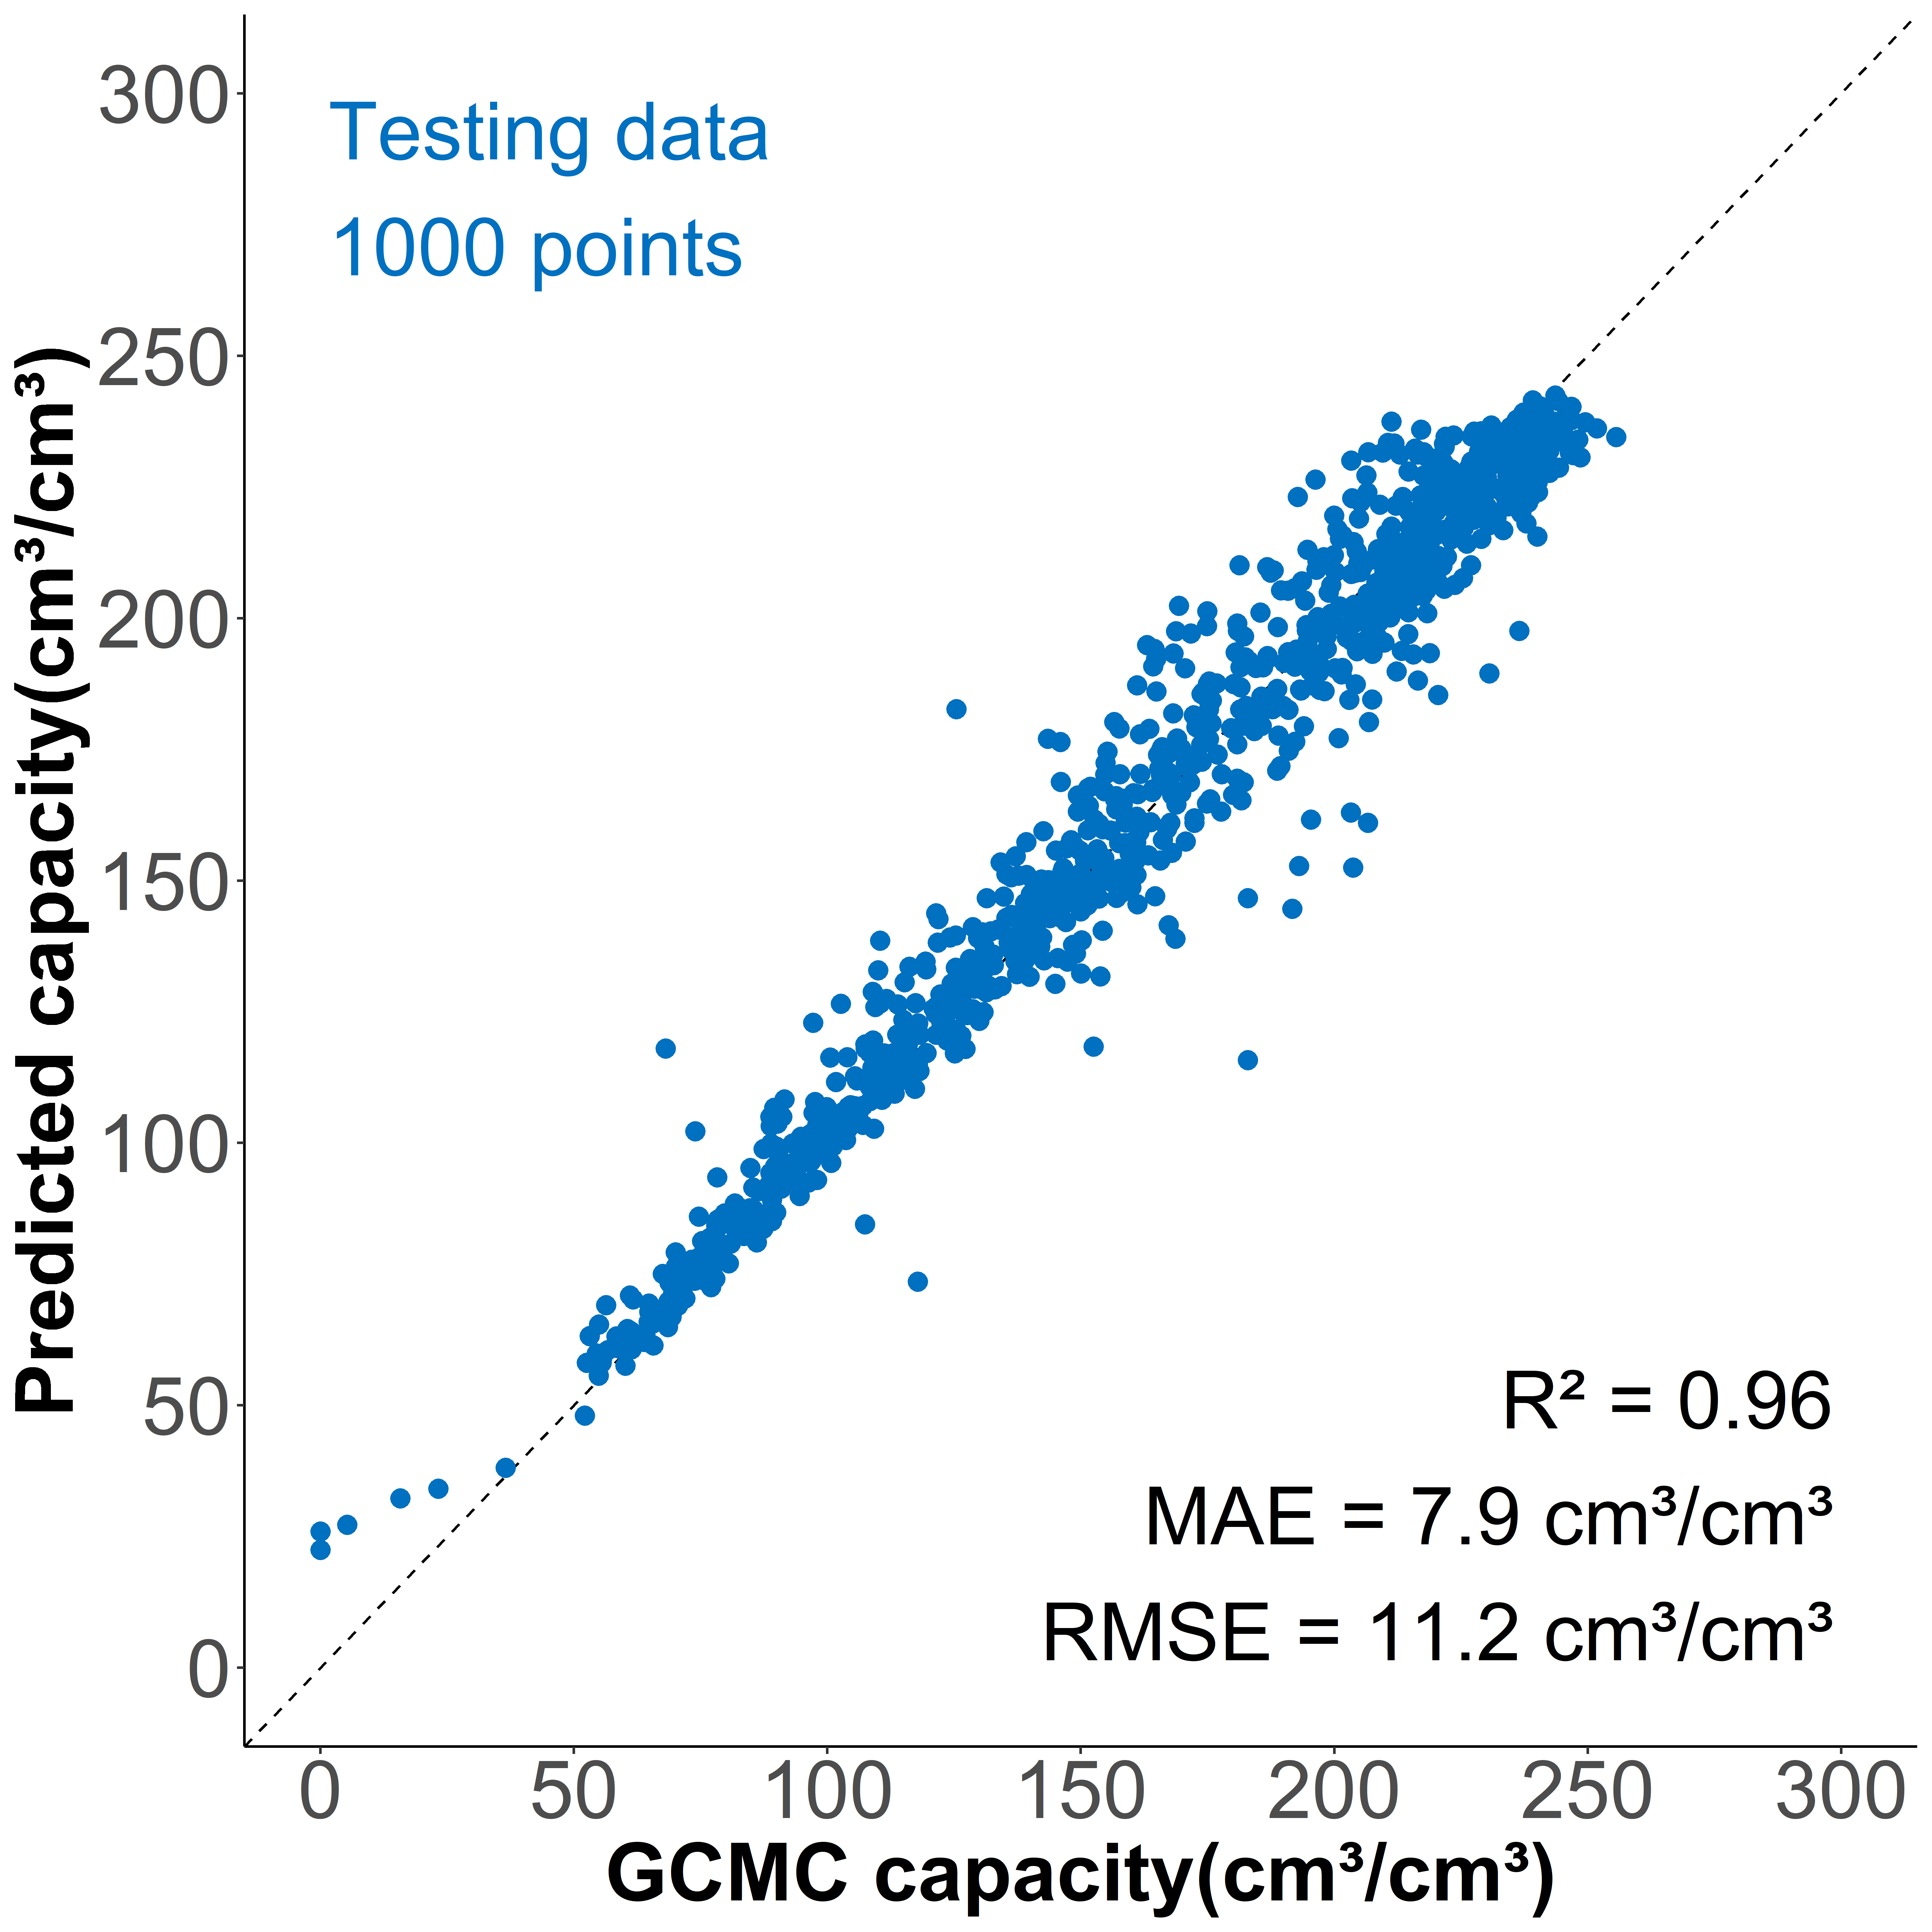

The data file committed next to this chart (first rows):
, id, y_act, 1, 10, 11, 12, 13, 14, 15, 16, 17, 18, 19, 2, 20, 21, 22, 23, 24, 25, 26, 27, 28
1, 10, 232.9, 0.006808, 0.01239, 0.01395, 0.01295, 0.01261, 0.0154, 0.01998, 0.01663, 0.02098, 0.0183, 0.01071, 0.01228, 0.009152, 0.009487, 0.009598, 0.0106, 0.01127, 0.01071, 0.0106, 0.01228, 0.01027
2, 10004, 224.6, 0.01367, 0.00855, 0.008297, 0.008947, 0.01021, 0.009704, 0.01126, 0.01198, 0.01151, 0.01248, 0.0057, 0.01353, 0.007251, 0.007468, 0.006854, 0.006746, 0.007395, 0.006674, 0.007576, 0.007937, 0.008225
3, 10009, 190.1, 0.001374, 0.007668, 0.008512, 0.009066, 0.01116, 0.01133, 0.01302, 0.01153, 0.01191, 0.0115, 0.005883, 0.004774, 0.006462, 0.006414, 0.006727, 0.006438, 0.006993, 0.006993, 0.006944, 0.007571, 0.006872
4, 10014, 147.9, 0.001528, 0.006418, 0.005639, 0.006602, 0.006969, 0.007763, 0.008818, 0.01042, 0.01102, 0.01061, 0.00489, 0.003759, 0.005257, 0.005349, 0.005685, 0.005731, 0.006342, 0.00622, 0.006694, 0.006281, 0.006709
5, 10018, 132, 0.001759, 0.004805, 0.005432, 0.006297, 0.006122, 0.007449, 0.00784, 0.007655, 0.00785, 0.008529, 0.004599, 0.003755, 0.004445, 0.004671, 0.005391, 0.004825, 0.005576, 0.004908, 0.005196, 0.005453, 0.005731
6, 10027, 234.9, 0.01401, 0.0106, 0.009749, 0.01069, 0.01026, 0.01064, 0.01183, 0.01145, 0.01226, 0.01171, 0.00596, 0.0146, 0.006769, 0.006854, 0.00728, 0.007876, 0.006513, 0.008344, 0.00745, 0.008089, 0.008259
7, 10030, 99.57, 0.0004095, 0.00387, 0.003836, 0.004396, 0.004446, 0.004998, 0.005525, 0.006461, 0.006962, 0.007556, 0.003803, 0.002215, 0.00443, 0.004455, 0.004806, 0.005224, 0.004973, 0.004747, 0.005157, 0.005098, 0.005374
8, 10046, 62.3, 1.68372844827586e-05, 0.002585, 0.003022, 0.003052, 0.003287, 0.003582, 0.004062, 0.004445, 0.004567, 0.005451, 0.002909, 0.000644, 0.003376, 0.003111, 0.003123, 0.003304, 0.003296, 0.00325, 0.003367, 0.003389, 0.003586
9, 10049, 215, 0.004481, 0.008157, 0.008961, 0.01023, 0.008617, 0.009766, 0.01002, 0.01163, 0.01258, 0.01244, 0.005486, 0.008961, 0.006003, 0.006549, 0.007037, 0.006319, 0.006807, 0.00764, 0.008559, 0.009306, 0.008358
10, 10062, 121.4, 0.0008988, 0.005145, 0.005123, 0.00546, 0.00637, 0.006505, 0.007022, 0.008763, 0.008707, 0.01002, 0.005527, 0.002573, 0.004977, 0.004943, 0.004898, 0.004966, 0.004932, 0.005359, 0.006123, 0.005449, 0.00573
11, 10065, 107, 0.0003951, 0.004313, 0.005882, 0.005904, 0.006025, 0.005849, 0.006409, 0.005827, 0.007045, 0.009745, 0.004697, 0.001361, 0.004818, 0.00484, 0.004565, 0.005048, 0.004807, 0.004927, 0.005509, 0.005213, 0.005355
12, 10069, 101.4, 0.0009717, 0.004089, 0.004325, 0.00475, 0.005277, 0.005628, 0.006518, 0.007294, 0.007942, 0.007436, 0.004008, 0.002598, 0.004082, 0.003941, 0.003968, 0.00419, 0.00417, 0.004609, 0.004474, 0.004514, 0.004966
13, 10078, 84.75, 3.02123931236593e-05, 0.003257, 0.003686, 0.00371, 0.004067, 0.004405, 0.005378, 0.006079, 0.006363, 0.006707, 0.003523, 0.0006647, 0.003728, 0.003934, 0.00455, 0.004314, 0.004079, 0.004604, 0.004749, 0.005003, 0.004961
14, 1015, 182.2, 0.007334, 0.008346, 0.007974, 0.007764, 0.0088, 0.008952, 0.009592, 0.01052, 0.01119, 0.01212, 0.006088, 0.01215, 0.005914, 0.005972, 0.006391, 0.006344, 0.006333, 0.006647, 0.007299, 0.007345, 0.007671
15, 10153, 98.18, 0.005598, 0.004234, 0.004491, 0.004898, 0.00535, 0.00558, 0.006227, 0.006776, 0.007432, 0.008486, 0.004562, 0.001311, 0.004889, 0.00496, 0.005199, 0.005199, 0.00566, 0.005067, 0.005067, 0.005527, 0.005979
16, 10158, 87.41, 0.005769, 0.003117, 0.003227, 0.003672, 0.004017, 0.004338, 0.004869, 0.005923, 0.006454, 0.007335, 0.003883, 0.002839, 0.003883, 0.003907, 0.003988, 0.004065, 0.003979, 0.004055, 0.004362, 0.004319, 0.004438
17, 10166, 78.28, 0.002958, 0.003198, 0.003239, 0.003772, 0.004091, 0.0045, 0.004707, 0.004967, 0.005455, 0.005609, 0.003056, 0.003151, 0.003151, 0.003189, 0.003003, 0.003213, 0.003216, 0.003322, 0.0035, 0.003189, 0.003432
18, 10194, 128.4, 0.003472, 0.004654, 0.005652, 0.00616, 0.006335, 0.007249, 0.009105, 0.009696, 0.009475, 0.008671, 0.004479, 0.003509, 0.004248, 0.004654, 0.0047, 0.005227, 0.004913, 0.004747, 0.005448, 0.005282, 0.005735
19, 10219, 117.4, 0.0059, 0.00552, 0.004995, 0.004512, 0.005211, 0.005437, 0.006126, 0.006794, 0.008356, 0.00924, 0.005335, 0.001717, 0.005448, 0.005468, 0.005622, 0.005417, 0.005879, 0.00518, 0.005797, 0.005818, 0.005931
20, 10278, 107.6, 0.007526, 0.005144, 0.004857, 0.005624, 0.005061, 0.005024, 0.005439, 0.00652, 0.007739, 0.00748, 0.004747, 0.002133, 0.005162, 0.005365, 0.005255, 0.005929, 0.006307, 0.005393, 0.005541, 0.006003, 0.005744
21, 10290, 103, 0.005512, 0.003702, 0.003853, 0.004039, 0.004634, 0.005367, 0.006425, 0.005229, 0.006419, 0.008433, 0.004388, 0.003426, 0.004111, 0.003979, 0.00479, 0.005151, 0.004772, 0.004021, 0.00318, 0.003186, 0.004219
22, 10292, 108.4, 0.008444, 0.003735, 0.003897, 0.004344, 0.004808, 0.004993, 0.005591, 0.006658, 0.00718, 0.007186, 0.003909, 0.005382, 0.003961, 0.004083, 0.00435, 0.004211, 0.004216, 0.004454, 0.004756, 0.00508, 0.005324
23, 10295, 95.69, 0.009093, 0.003311, 0.003684, 0.003852, 0.004406, 0.004909, 0.005371, 0.005715, 0.006357, 0.0072, 0.003441, 0.004301, 0.003537, 0.003306, 0.003499, 0.003084, 0.003332, 0.003092, 0.003667, 0.003613, 0.00415
24, 10336, 98.07, 0.00605, 0.003214, 0.0035, 0.004002, 0.004202, 0.004505, 0.00518, 0.005877, 0.006741, 0.006908, 0.003997, 0.002485, 0.003954, 0.004019, 0.003781, 0.003705, 0.003851, 0.004137, 0.004586, 0.004235, 0.004494
25, 10344, 90.14, 0.006536, 0.004173, 0.004118, 0.004257, 0.004898, 0.005102, 0.005466, 0.004952, 0.004847, 0.005218, 0.00311, 0.005094, 0.002997, 0.002942, 0.002684, 0.002698, 0.003142, 0.003904, 0.004162, 0.003809, 0.003674
26, 10359, 59.73, 0.0003818, 0.002606, 0.002903, 0.003131, 0.003426, 0.003693, 0.00449, 0.004884, 0.005569, 0.005962, 0.003105, 0.0004485, 0.003051, 0.003066, 0.003061, 0.003228, 0.003135, 0.003296, 0.003293, 0.003371, 0.003645
27, 10363, 103.9, 0.009688, 0.004024, 0.004458, 0.004338, 0.004766, 0.004922, 0.005115, 0.005555, 0.006778, 0.00688, 0.004115, 0.002717, 0.003982, 0.004018, 0.004302, 0.004555, 0.003898, 0.004187, 0.004512, 0.004561, 0.004784
28, 10369, 54.84, 0.0001024, 0.002075, 0.002536, 0.002801, 0.003282, 0.003337, 0.003688, 0.003846, 0.004236, 0.00471, 0.002595, 0.0005934, 0.002554, 0.002756, 0.002991, 0.002909, 0.003261, 0.003592, 0.003442, 0.003534, 0.003604
29, 10386, 90.01, 0.008297, 0.003403, 0.00349, 0.003998, 0.004246, 0.004261, 0.004288, 0.004826, 0.00576, 0.00663, 0.003578, 0.003227, 0.003506, 0.003269, 0.003586, 0.003307, 0.003433, 0.003338, 0.003117, 0.003384, 0.003849
30, 1049, 169.8, 0.0343, 0.005525, 0.005616, 0.005373, 0.006102, 0.006466, 0.00595, 0.00677, 0.006648, 0.00674, 0.003673, 0.01973, 0.003673, 0.003461, 0.003947, 0.004007, 0.003066, 0.003704, 0.00337, 0.004493, 0.004463
31, 1062, 160.9, 0.0188, 0.006392, 0.00713, 0.006654, 0.00778, 0.00788, 0.00813, 0.00833, 0.008993, 0.009206, 0.004603, 0.014, 0.004941, 0.005691, 0.005654, 0.006217, 0.006129, 0.005278, 0.006041, 0.006479, 0.006617
32, 1065, 150.8, 0.007725, 0.006819, 0.007104, 0.007751, 0.007997, 0.008631, 0.008566, 0.008631, 0.009032, 0.01047, 0.005072, 0.009847, 0.005448, 0.005098, 0.005176, 0.005474, 0.005616, 0.005448, 0.005499, 0.006172, 0.006392
33, 1070, 168.2, 0.02246, 0.006464, 0.006882, 0.005813, 0.006092, 0.006138, 0.007022, 0.007673, 0.007812, 0.007022, 0.002976, 0.02404, 0.003441, 0.003395, 0.003627, 0.004511, 0.004185, 0.003999, 0.004836, 0.004743, 0.004185
34, 1074, 143.6, 0.003987, 0.005533, 0.005665, 0.006118, 0.006427, 0.007896, 0.007752, 0.008459, 0.009199, 0.01037, 0.005709, 0.004152, 0.005466, 0.005566, 0.005875, 0.00593, 0.006692, 0.005654, 0.00582, 0.006052, 0.005345
35, 10974, 68.56, 0.000285, 0.00235, 0.00292, 0.00324, 0.003512, 0.004319, 0.005121, 0.005647, 0.006305, 0.007261, 0.003771, 0.001127, 0.003942, 0.004082, 0.004455, 0.004174, 0.004222, 0.004157, 0.004314, 0.00431, 0.00431
36, 10978, 223.4, 0.02249, 0.009375, 0.011, 0.01103, 0.01126, 0.01256, 0.01223, 0.01235, 0.01241, 0.01294, 0.006397, 0.01916, 0.006103, 0.005985, 0.006899, 0.006397, 0.006456, 0.0074, 0.006515, 0.006368, 0.006987
37, 10992, 137.8, 0.0008948, 0.005799, 0.006418, 0.007302, 0.007832, 0.007986, 0.009279, 0.00971, 0.009456, 0.00971, 0.005369, 0.003148, 0.00517, 0.005479, 0.005589, 0.005479, 0.005821, 0.005711, 0.006219, 0.006363, 0.006672
38, 1100, 164.2, 0.001512, 0.007765, 0.008287, 0.008562, 0.009702, 0.009771, 0.01099, 0.0101, 0.01141, 0.01274, 0.006349, 0.005222, 0.006528, 0.006542, 0.005978, 0.00661, 0.006129, 0.006597, 0.006322, 0.007105, 0.007229
39, 11004, 112, 0.0009022, 0.00493, 0.005492, 0.006022, 0.005959, 0.006695, 0.006846, 0.007455, 0.007961, 0.008468, 0.004471, 0.003989, 0.00463, 0.004788, 0.004717, 0.004851, 0.004543, 0.00455, 0.005484, 0.004954, 0.005651
40, 1101, 217.4, 0.04684, 0.007835, 0.007879, 0.007446, 0.008225, 0.008961, 0.008312, 0.008658, 0.007229, 0.007965, 0.003896, 0.02342, 0.00355, 0.003766, 0.003766, 0.00355, 0.003853, 0.003636, 0.003117, 0.005108, 0.003939
41, 11015, 171.5, 0.005855, 0.006935, 0.007119, 0.008015, 0.00842, 0.009046, 0.009353, 0.009721, 0.00993, 0.01086, 0.005585, 0.008162, 0.005499, 0.00545, 0.005597, 0.00599, 0.00556, 0.005793, 0.006137, 0.006579, 0.006653
42, 11044, 86.85, 0.00121, 0.003083, 0.003776, 0.003827, 0.004207, 0.00463, 0.005065, 0.005852, 0.006432, 0.006984, 0.003513, 0.002135, 0.003658, 0.003604, 0.00367, 0.00358, 0.003815, 0.004109, 0.00394, 0.004219, 0.004089
43, 1105, 198.5, 0.02317, 0.007764, 0.00774, 0.008877, 0.009675, 0.009699, 0.009336, 0.01013, 0.01059, 0.01156, 0.004958, 0.01812, 0.005079, 0.004934, 0.00624, 0.005442, 0.005708, 0.006071, 0.006918, 0.006772, 0.006797
44, 11061, 204, 0.005862, 0.007085, 0.008567, 0.01037, 0.009823, 0.01066, 0.01005, 0.01214, 0.0115, 0.0124, 0.007182, 0.008728, 0.00599, 0.006634, 0.007858, 0.006473, 0.005926, 0.005668, 0.006828, 0.008148, 0.008631
45, 11065, 107.5, 0.0001377, 0.005782, 0.005919, 0.006631, 0.006665, 0.007927, 0.008156, 0.008225, 0.009521, 0.009464, 0.004864, 0.001537, 0.005575, 0.005415, 0.005644, 0.005197, 0.005885, 0.005357, 0.005805, 0.005552, 0.006355
46, 11088, 127.2, 0.0007541, 0.004334, 0.004585, 0.006324, 0.007058, 0.007521, 0.00919, 0.009884, 0.009693, 0.01056, 0.00545, 0.002111, 0.00556, 0.005208, 0.005399, 0.006043, 0.006053, 0.006023, 0.006204, 0.006908, 0.006737
47, 11094, 101.6, 0, 0.004838, 0.005939, 0.005208, 0.005642, 0.006309, 0.006447, 0.008818, 0.009877, 0.008861, 0.005865, 0.001355, 0.005484, 0.005484, 0.006786, 0.007114, 0.007918, 0.006722, 0.00741, 0.005801, 0.006267
48, 11110, 222, 0.01546, 0.01245, 0.01273, 0.01528, 0.01699, 0.0181, 0.0181, 0.01648, 0.01741, 0.01912, 0.01144, 0.01329, 0.0112, 0.01046, 0.008935, 0.009213, 0.008565, 0.007824, 0.009537, 0.01, 0.008194
49, 11113, 221.7, 0.01779, 0.009113, 0.01015, 0.01134, 0.012, 0.01304, 0.01235, 0.01301, 0.01687, 0.01643, 0.007636, 0.01593, 0.008736, 0.008673, 0.008013, 0.01009, 0.01153, 0.01072, 0.01106, 0.01119, 0.01166
50, 11116, 227, 0.0113, 0.00901, 0.01024, 0.01064, 0.01001, 0.01204, 0.01133, 0.01156, 0.01316, 0.01436, 0.007666, 0.01116, 0.007866, 0.007666, 0.007809, 0.008438, 0.008152, 0.008038, 0.008238, 0.008638, 0.008896
51, 11130, 166.2, 0.004294, 0.006447, 0.00683, 0.007304, 0.007912, 0.007912, 0.00842, 0.01004, 0.01065, 0.01057, 0.005365, 0.007664, 0.005658, 0.006932, 0.005974, 0.006549, 0.006425, 0.006379, 0.006413, 0.006323, 0.007044
52, 11133, 140.8, 0.0005838, 0.005625, 0.006351, 0.006792, 0.007262, 0.008231, 0.01057, 0.01206, 0.01179, 0.01401, 0.006963, 0.001367, 0.00769, 0.007476, 0.007889, 0.009042, 0.008046, 0.008117, 0.008117, 0.00853, 0.007775
53, 11167, 217.7, 0.0115, 0.009009, 0.01068, 0.009161, 0.01017, 0.01342, 0.0133, 0.01342, 0.0123, 0.01418, 0.007731, 0.006757, 0.007305, 0.007944, 0.009648, 0.007974, 0.007365, 0.009131, 0.008461, 0.007152, 0.009131
54, 11183, 158, 0.004395, 0.005861, 0.007243, 0.006765, 0.007087, 0.00743, 0.008479, 0.009186, 0.009768, 0.01026, 0.005362, 0.006817, 0.005435, 0.005237, 0.005611, 0.005757, 0.005746, 0.005705, 0.006006, 0.006079, 0.006422
55, 11187, 159.9, 0.002569, 0.005195, 0.004932, 0.005598, 0.006142, 0.007305, 0.009152, 0.008908, 0.009499, 0.009649, 0.004726, 0.009115, 0.004651, 0.004745, 0.005214, 0.004332, 0.004857, 0.005626, 0.006283, 0.006564, 0.005805
56, 11202, 70.51, 4.47227191413238e-05, 0.00246, 0.002717, 0.003718, 0.003751, 0.004601, 0.005272, 0.005836, 0.006205, 0.00743, 0.004288, 0.001096, 0.004299, 0.004797, 0.004797, 0.004545, 0.004416, 0.0044, 0.004416, 0.004467, 0.004657
57, 11205, 239.7, 0.01354, 0.01246, 0.01394, 0.01498, 0.01582, 0.01613, 0.01673, 0.01626, 0.01785, 0.01778, 0.008384, 0.01707, 0.008855, 0.008687, 0.009461, 0.009529, 0.009596, 0.009865, 0.009057, 0.009865, 0.01219
58, 11208, 239.3, 0.01545, 0.009471, 0.01149, 0.01086, 0.01146, 0.01161, 0.01325, 0.01169, 0.01132, 0.01158, 0.00615, 0.01207, 0.005804, 0.006555, 0.006988, 0.008114, 0.0095, 0.008114, 0.007334, 0.007392, 0.009269
59, 11209, 232.3, 0.0226, 0.009099, 0.00936, 0.00962, 0.0104, 0.01185, 0.01234, 0.01376, 0.01272, 0.01475, 0.006897, 0.01504, 0.008143, 0.008635, 0.009128, 0.008287, 0.008114, 0.00849, 0.01049, 0.01014, 0.01176
60, 11213, 229, 0.01392, 0.01095, 0.009703, 0.01115, 0.0109, 0.01214, 0.01156, 0.01085, 0.01148, 0.0111, 0.006452, 0.01118, 0.006706, 0.006782, 0.006909, 0.007163, 0.007417, 0.008205, 0.007874, 0.009144, 0.008763
... 940 more rows
